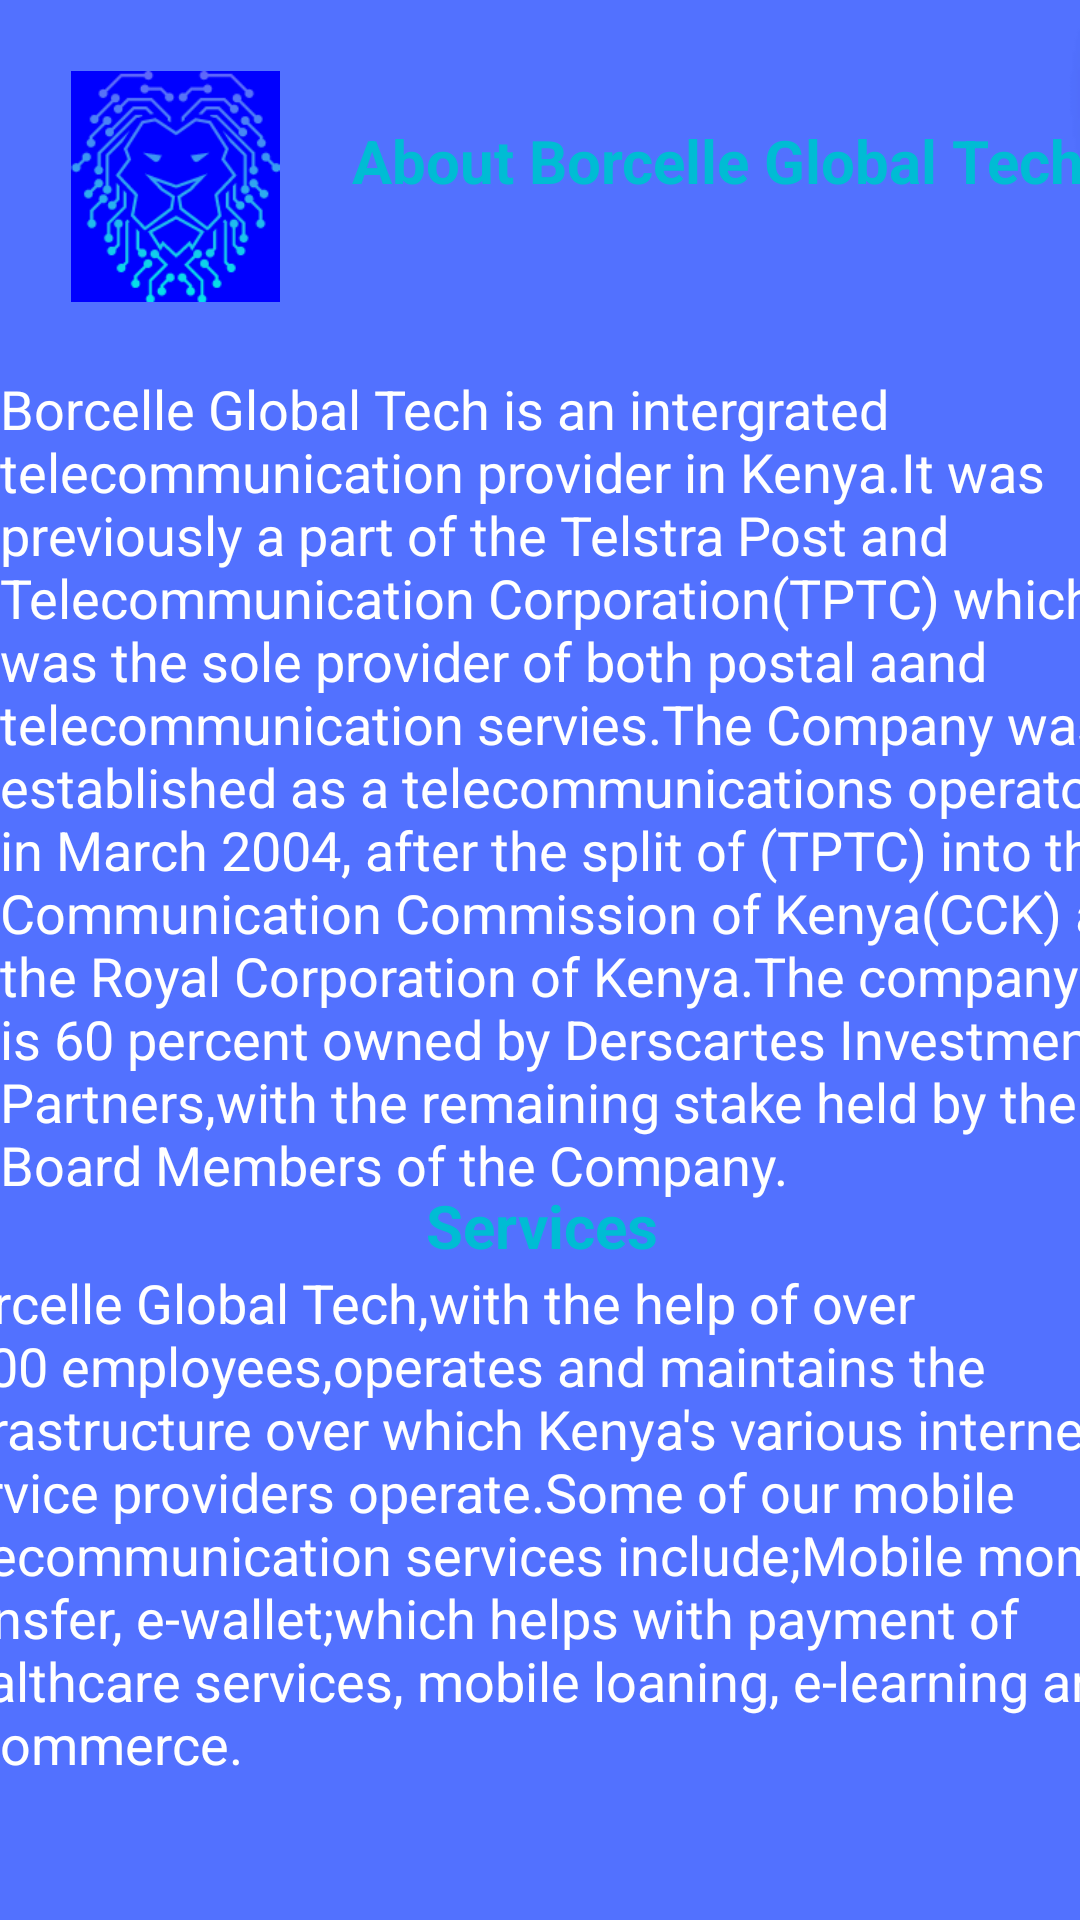

This screen was rendered from an Android layout file. Write that file and the resources it references.
<!-- AndroidManifest.xml: application theme Theme.BorcelleCommunicationApp -->
<!-- res/layout/activity_abtcompany.xml -->
<?xml version="1.0" encoding="utf-8"?>
<androidx.constraintlayout.widget.ConstraintLayout xmlns:android="http://schemas.android.com/apk/res/android"
    xmlns:app="http://schemas.android.com/apk/res-auto"
    xmlns:tools="http://schemas.android.com/tools"
    android:id="@+id/btn"
    android:background="@drawable/dashboard"
    android:layout_width="match_parent"
    android:layout_height="match_parent">

    <LinearLayout
        android:id="@+id/linearLayout2"
        android:layout_width="410dp"
        android:layout_height="95dp"
        android:orientation="horizontal"
        app:layout_constraintBottom_toBottomOf="parent"
        app:layout_constraintEnd_toEndOf="parent"
        app:layout_constraintHorizontal_bias="0.0"
        app:layout_constraintStart_toStartOf="parent"
        app:layout_constraintTop_toTopOf="parent"
        app:layout_constraintVertical_bias="0.025">

        <ImageView
            android:id="@+id/imageView"
            android:layout_width="97dp"
            android:layout_height="77dp"
            android:layout_marginLeft="10dp"
            android:layout_marginTop="10dp"
            android:layout_marginBottom="10dp"
            android:src="@drawable/logoo"
            app:layout_constraintBottom_toBottomOf="parent"
            app:layout_constraintEnd_toEndOf="parent"
            app:layout_constraintHorizontal_bias="0.092"
            app:layout_constraintStart_toStartOf="parent"
            app:layout_constraintTop_toTopOf="parent"
            app:layout_constraintVertical_bias="0.025" />

        <TextView
            android:id="@+id/mtxtemployees"
            android:layout_width="wrap_content"
            android:layout_height="60dp"
            android:layout_marginTop="10dp"
            android:paddingLeft="10dp"
            android:gravity="center"
            android:text="About Borcelle Global Tech"
            android:textColor="#00BCD4"
            android:textSize="20dp"
            android:textStyle="bold" />

    </LinearLayout>

    <TextView
        android:id="@+id/mtxtdetails"
        android:layout_width="410dp"
        android:layout_height="299dp"
        android:layout_marginTop="4dp"
        android:gravity="fill_vertical"
        android:text="Borcelle Global Tech is an intergrated telecommunication provider in Kenya.It was previously a part of the Telstra Post and Telecommunication Corporation(TPTC) which was the sole provider of both postal aand telecommunication servies.The Company was established as a telecommunications operator in March 2004, after the split of (TPTC) into the Communication Commission of Kenya(CCK) and the Royal Corporation of Kenya.The company is 60 percent owned by Derscartes Investment Partners,with the remaining stake held by the Board Members of the Company.  "
        android:textColor="@color/white"
        android:textSize="18dp"
        app:layout_constraintEnd_toEndOf="parent"
        app:layout_constraintHorizontal_bias="0.0"
        app:layout_constraintStart_toStartOf="parent"
        app:layout_constraintTop_toBottomOf="@+id/linearLayout2"
        app:layout_goneMarginTop="5dp" />

    <LinearLayout
        android:layout_width="409dp"
        android:layout_height="245dp"
        android:orientation="vertical"
        app:layout_constraintBottom_toBottomOf="parent"
        app:layout_constraintEnd_toEndOf="parent"
        app:layout_constraintStart_toStartOf="parent">

        <TextView
            android:id="@+id/mtxtservices"
            android:layout_width="match_parent"
            android:layout_height="wrap_content"
            android:gravity="center"
            android:text="Services"
            android:textColor="#00BCD4"
            android:textSize="20dp"
            android:textStyle="bold" />

        <TextView
            android:id="@+id/mtxtdetailservice"
            android:layout_width="match_parent"
            android:layout_height="210dp"
            android:text="Borcelle Global Tech,with the help of over 1400 employees,operates and maintains the infrastructure over which Kenya's various internet service providers operate.Some of our mobile telecommunication services include;Mobile money transfer, e-wallet;which helps with payment of healthcare services, mobile loaning, e-learning and e-commerce. "
            android:textColor="@color/white"
            android:textSize="18dp" />
    </LinearLayout>


</androidx.constraintlayout.widget.ConstraintLayout>
<!-- resources referenced by this layout -->
<resources>
  <!-- drawable dashboard: png bitmap (drawable, 4438 bytes) -->
  <!-- drawable logoo: png bitmap (drawable, 17723 bytes) -->
  <style name="Theme.BorcelleCommunicationApp" parent="Theme.AppCompat.DayNight.NoActionBar">
          
          <item name="colorPrimary">@color/purple_500</item>
          <item name="colorPrimaryVariant">@color/purple_700</item>
          <item name="colorOnPrimary">@color/white</item>
          
          <item name="colorSecondary">@color/teal_200</item>
          <item name="colorSecondaryVariant">@color/teal_700</item>
          <item name="colorOnSecondary">@color/black</item>
          
          <item name="android:statusBarColor" tools:targetApi="21">?attr/colorPrimaryVariant</item>
          
      </style>
  <!-- not gathered from this repository: default colours our renderer supplied (Android Studio template values) -->
  <color name="purple_500">#FF6200EE</color>
  <color name="purple_700">#FF3700B3</color>
  <color name="teal_200">#FF03DAC5</color>
  <color name="teal_700">#FF018786</color>
  <color name="black">#FF000000</color>
  <color name="white">#FFFFFFFF</color>
</resources>
